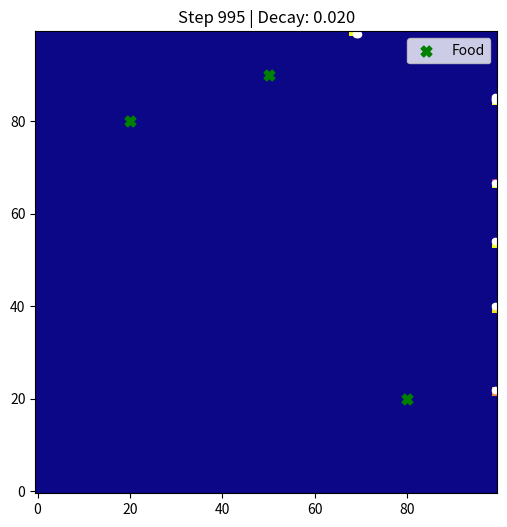

This chart was generated by the following Python code:
import numpy as np
import matplotlib.pyplot as plt
import time

# Simulation parameters
N_ROBOTS = 10
GRID_SIZE = 100
STEPS = 1000
PHEROMONE_DECAY = 0.01
PERTURBATION_STEP = 500  # halfway point
DEPOSIT_AMOUNT = 3.0
FOOD_SOURCES = np.array([[20, 80], [80, 20], [50, 90]])  # (x, y)
FOOD_RADIUS = 2.0

# Initialize
pheromone = np.zeros((GRID_SIZE, GRID_SIZE))
robots = np.random.rand(N_ROBOTS, 3)  # x, y, direction
robots[:, :2] *= GRID_SIZE

plt.ion()
fig, ax = plt.subplots(figsize=(6,6))
im = ax.imshow(pheromone, cmap='plasma', origin='lower', vmin=0, vmax=100)
scat = ax.scatter(robots[:,0], robots[:,1], c='white', s=20)
ax.set_title("Swarm Trail Formation (Live)")

ax.scatter(FOOD_SOURCES[:,0], FOOD_SOURCES[:,1], c='green', s=60, marker='X', label='Food')
ax.legend(loc='upper right')

def sense_pheromone(x, y, angle, dist=2):
    """Sense pheromone intensity on left, center, right."""
    def sample(dx, dy):
        xi, yi = int(np.clip(x + dx, 0, GRID_SIZE - 1)), int(np.clip(y + dy, 0, GRID_SIZE - 1))
        return pheromone[yi, xi]
    # Sense left, center, right
    left = sample(np.cos(angle - np.pi/4)*dist, np.sin(angle - np.pi/4)*dist)
    center = sample(np.cos(angle)*dist, np.sin(angle)*dist)
    right = sample(np.cos(angle + np.pi/4)*dist, np.sin(angle + np.pi/4)*dist)
    return left, center, right

def near_food(x, y):
    return np.any(np.linalg.norm(FOOD_SOURCES - np.array([x, y]), axis=1) < FOOD_RADIUS)

def move_robot(r):
    x, y, angle = r
    left, center, right = sense_pheromone(x, y, angle)
    if left > right:
        angle -= 0.3
    elif right > left:
        angle += 0.3
    # Move forward
    x += np.cos(angle)
    y += np.sin(angle)
    x, y = np.clip(x, 0, GRID_SIZE - 1), np.clip(y, 0, GRID_SIZE - 1)
    
    # If near food, deposit more pheromone
    if near_food(x, y):
        pheromone[int(y), int(x)] += DEPOSIT_AMOUNT * 4
    else:
        pheromone[int(y), int(x)] += DEPOSIT_AMOUNT
    return np.array([x, y, angle])

def decay_pheromone(rate):
    global pheromone
    pheromone *= (1 - rate)

# Simulation
for step in range(STEPS):
    # Perturbation: double decay mid-simulation
    decay = PHEROMONE_DECAY * (2 if step > PERTURBATION_STEP else 1)
    decay_pheromone(decay)

    # Move all robots
    robots = np.array([move_robot(r) for r in robots])

    if step % 5 == 0:
        im.set_data(pheromone)
        scat.set_offsets(robots[:, :2])
        ax.set_title(f"Step {step} | Decay: {decay:.3f}")
        plt.pause(0.001)

plt.ioff()
plt.show()
